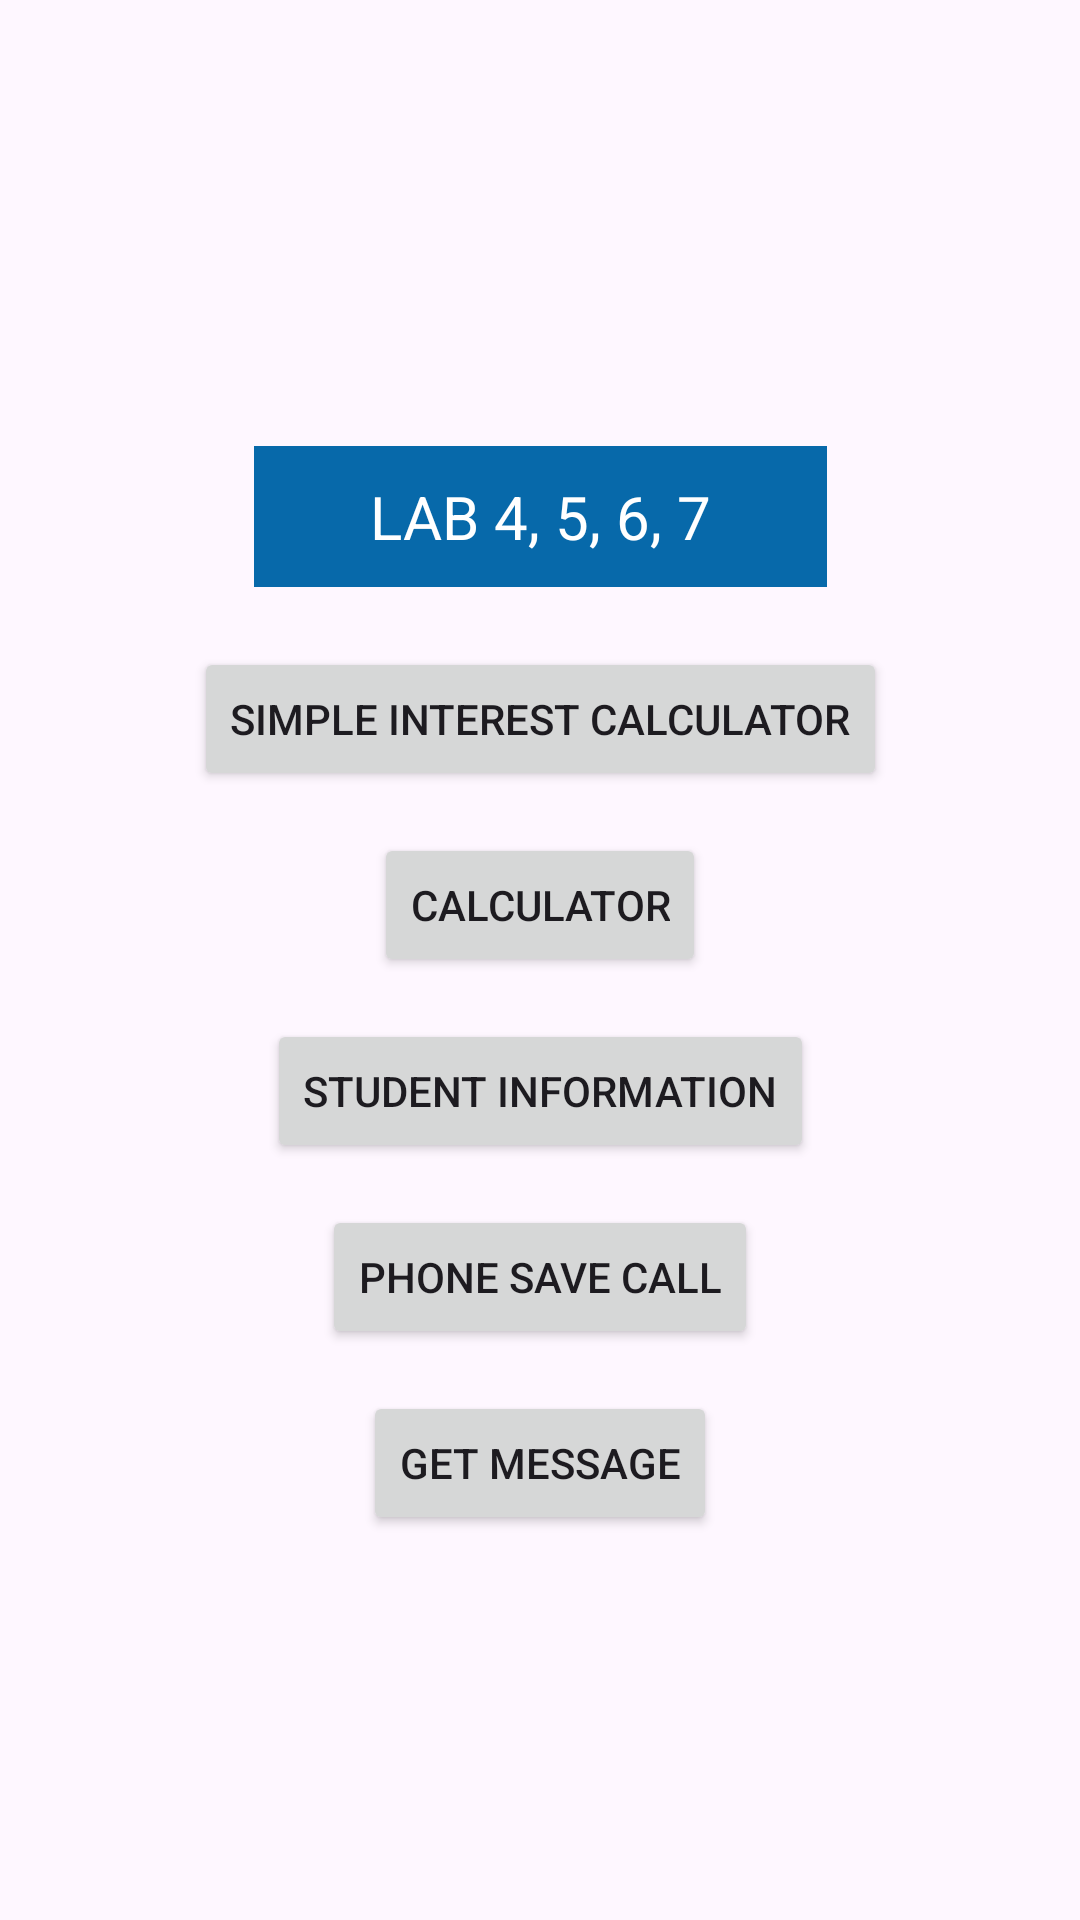

This screen was rendered from an Android layout file. Write that file and the resources it references.
<!-- AndroidManifest.xml: application theme Theme.Lab48 -->
<!-- res/layout/activity_main.xml -->
<?xml version="1.0" encoding="utf-8"?>
<androidx.constraintlayout.widget.ConstraintLayout xmlns:android="http://schemas.android.com/apk/res/android"
    xmlns:app="http://schemas.android.com/apk/res-auto"
    xmlns:tools="http://schemas.android.com/tools"
    android:layout_width="match_parent"
    android:layout_height="match_parent"
    tools:context=".MainActivity">

    <LinearLayout
        android:layout_width="wrap_content"
        android:layout_height="wrap_content"
        android:orientation="vertical"
        app:layout_constraintBottom_toBottomOf="parent"
        app:layout_constraintEnd_toEndOf="parent"
        app:layout_constraintHorizontal_bias="0.5"
        app:layout_constraintStart_toStartOf="parent"
        app:layout_constraintTop_toTopOf="parent">

        <TextView
            android:id="@+id/header"
            android:layout_width="match_parent"
            android:layout_height="wrap_content"
            android:layout_margin="20dp"
            android:background="#0769AA"
            android:padding="10dp"
            android:text="Lab 4, 5, 6, 7"
            android:textAlignment="center"
            android:textAllCaps="true"
            android:textColor="@color/white"
            android:textSize="20sp" />

        <Button
            android:id="@+id/btnSimpleInterest"
            android:layout_width="wrap_content"
            android:layout_height="wrap_content"
            android:layout_gravity="center"
            android:text="Simple Interest Calculator" />

        <Space
            android:layout_width="match_parent"
            android:layout_height="14dp" />

        <Button
            android:id="@+id/btnCalculator"
            android:layout_width="wrap_content"
            android:layout_height="wrap_content"
            android:layout_gravity="center"
            android:text="Calculator" />

        <Space
            android:layout_width="match_parent"
            android:layout_height="14dp" />

        <Button
            android:id="@+id/btnStudentInfo"
            android:layout_width="wrap_content"
            android:layout_height="wrap_content"
            android:layout_gravity="center"
            android:text="Student Information" />
        <Space
            android:layout_width="match_parent"
            android:layout_height="14dp" />

        <Button
            android:id="@+id/btnPhoneNumber"
            android:layout_width="wrap_content"
            android:layout_height="wrap_content"
            android:layout_gravity="center"
            android:text="Phone Save Call" />
        <Space
            android:layout_width="match_parent"
            android:layout_height="14dp" />

        <Button
            android:id="@+id/secretMsg"
            android:layout_width="wrap_content"
            android:layout_height="wrap_content"
            android:layout_gravity="center"
            android:text="Get Message" />

    </LinearLayout>



</androidx.constraintlayout.widget.ConstraintLayout>
<!-- resources referenced by this layout -->
<resources>
  <style name="Theme.Lab48" parent="Base.Theme.Lab48" />
  <style name="Base.Theme.Lab48" parent="Theme.Material3.DayNight.NoActionBar">
          
          
      </style>
  <!-- not gathered from this repository: default colours our renderer supplied (Android Studio template values) -->
  <color name="white">#FFFFFFFF</color>
</resources>
